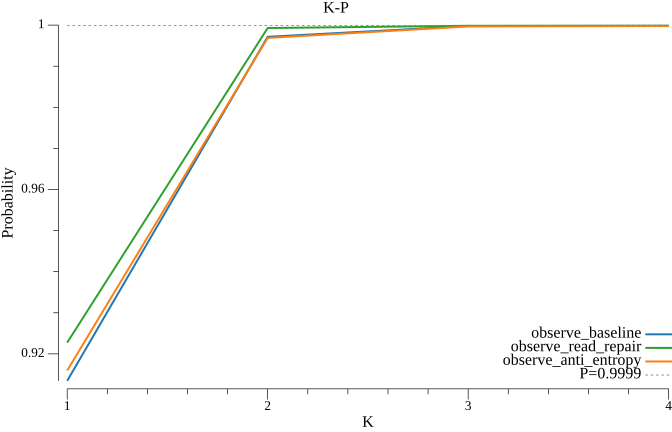

The file beside this chart, header and first rows:
k, observe_baseline, observe_read_repair, observe_anti_entropy
1, 0.9134, 0.9227, 0.9159
2, 0.9972, 0.9993, 0.9969
3, 0.9998, 0.9998, 0.9997
4, 0.9998, 0.9998, 0.9998
